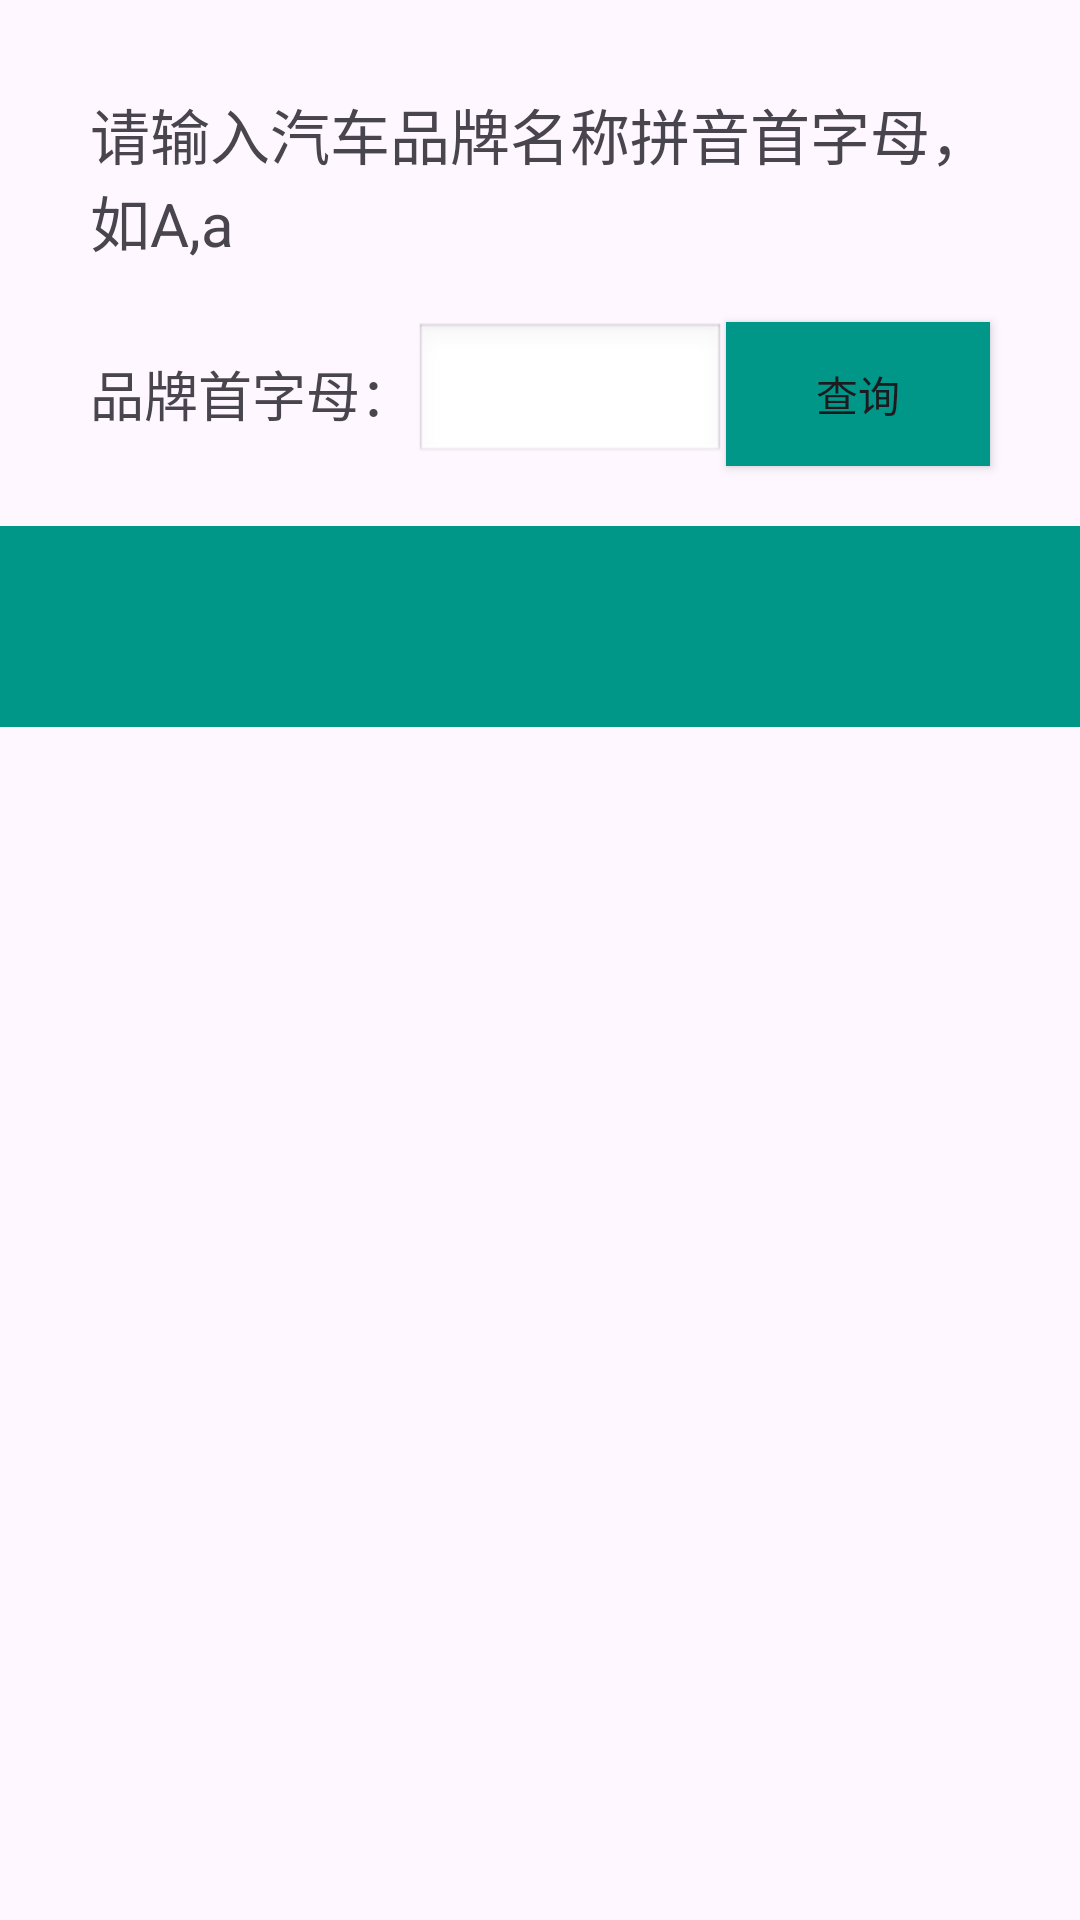

This screen was rendered from an Android layout file. Write that file and the resources it references.
<!-- AndroidManifest.xml: application theme Theme.CarDome -->
<!-- res/layout/activity_logo.xml -->
<?xml version="1.0" encoding="utf-8"?>
<layout xmlns:android="http://schemas.android.com/apk/res/android"
    xmlns:app="http://schemas.android.com/apk/res-auto"
    xmlns:tools="http://schemas.android.com/tools">

    <data>
        <variable
            name="name"
            type="java.lang.String" />
        
        <variable
            name="adapter"
            type="com.example.cardome.adapter.LogoAdapter" />
    </data>

    <androidx.constraintlayout.widget.ConstraintLayout
        android:layout_width="match_parent"
        android:layout_height="match_parent"
        tools:context=".LogoActivity">

        <TextView
            android:id="@+id/logo_tv1"
            android:layout_width="match_parent"
            android:layout_height="wrap_content"
            app:layout_constraintLeft_toLeftOf="parent"
            app:layout_constraintRight_toRightOf="parent"
            app:layout_constraintTop_toTopOf="parent"
            android:text="请输入汽车品牌名称拼音首字母，如A,a"
            android:textSize="20sp"
            android:layout_margin="30dp"/>

        <TextView
            android:id="@+id/logo_tv2"
            android:layout_width="wrap_content"
            android:layout_height="wrap_content"
            app:layout_constraintTop_toBottomOf="@+id/logo_tv1"
            app:layout_constraintLeft_toLeftOf="parent"
            android:layout_marginTop="30dp"
            android:layout_marginBottom="30dp"
            android:layout_marginLeft="30dp"
            android:text="品牌首字母："
            android:textSize="18sp"/>

        <EditText
            android:id="@+id/logo_et"
            android:layout_width="0dp"
            android:layout_height="wrap_content"
            app:layout_constraintTop_toTopOf="@id/logo_tv2"
            app:layout_constraintBottom_toBottomOf="@id/logo_tv2"
            app:layout_constraintLeft_toRightOf="@id/logo_tv2"
            app:layout_constraintRight_toLeftOf="@id/logo_btn"
            android:background="@android:drawable/edit_text"
            android:maxLength="1"/>

        <androidx.appcompat.widget.AppCompatButton
            android:id="@+id/logo_btn"
            android:layout_width="wrap_content"
            android:layout_height="wrap_content"
            app:layout_constraintRight_toRightOf="parent"
            app:layout_constraintTop_toTopOf="@+id/logo_tv2"
            app:layout_constraintBottom_toBottomOf="@+id/logo_tv2"
            android:text="查询"
            android:layout_marginRight="30dp"
            android:background="#009688"/>

        <TextView
            android:id="@+id/logo_tv3"
            android:layout_width="match_parent"
            android:layout_height="wrap_content"
            android:text="@{name}"
            app:layout_constraintTop_toBottomOf="@id/logo_btn"
            android:textSize="20sp"
            android:padding="20dp"
            android:layout_marginTop="20dp"
            android:background="#009688"
            android:textColor="@color/white"
            tools:text="当前选择的品牌：A"/>

        <androidx.recyclerview.widget.RecyclerView
            android:id="@+id/logo_rv"
            android:layout_width="match_parent"
            android:layout_height="0dp"
            app:layout_constraintTop_toBottomOf="@id/logo_tv3"
            app:layoutManager="androidx.recyclerview.widget.GridLayoutManager"
            app:spanCount="4"
            android:adapter="@{adapter}"/>


    </androidx.constraintlayout.widget.ConstraintLayout>

</layout>
<!-- resources referenced by this layout -->
<resources>
  <style name="Theme.CarDome" parent="Base.Theme.CarDome" />
  <style name="Base.Theme.CarDome" parent="Theme.Material3.DayNight.NoActionBar">
          
          
      </style>
  <!-- not gathered from this repository: default colours our renderer supplied (Android Studio template values) -->
  <color name="white">#FFFFFFFF</color>
</resources>
